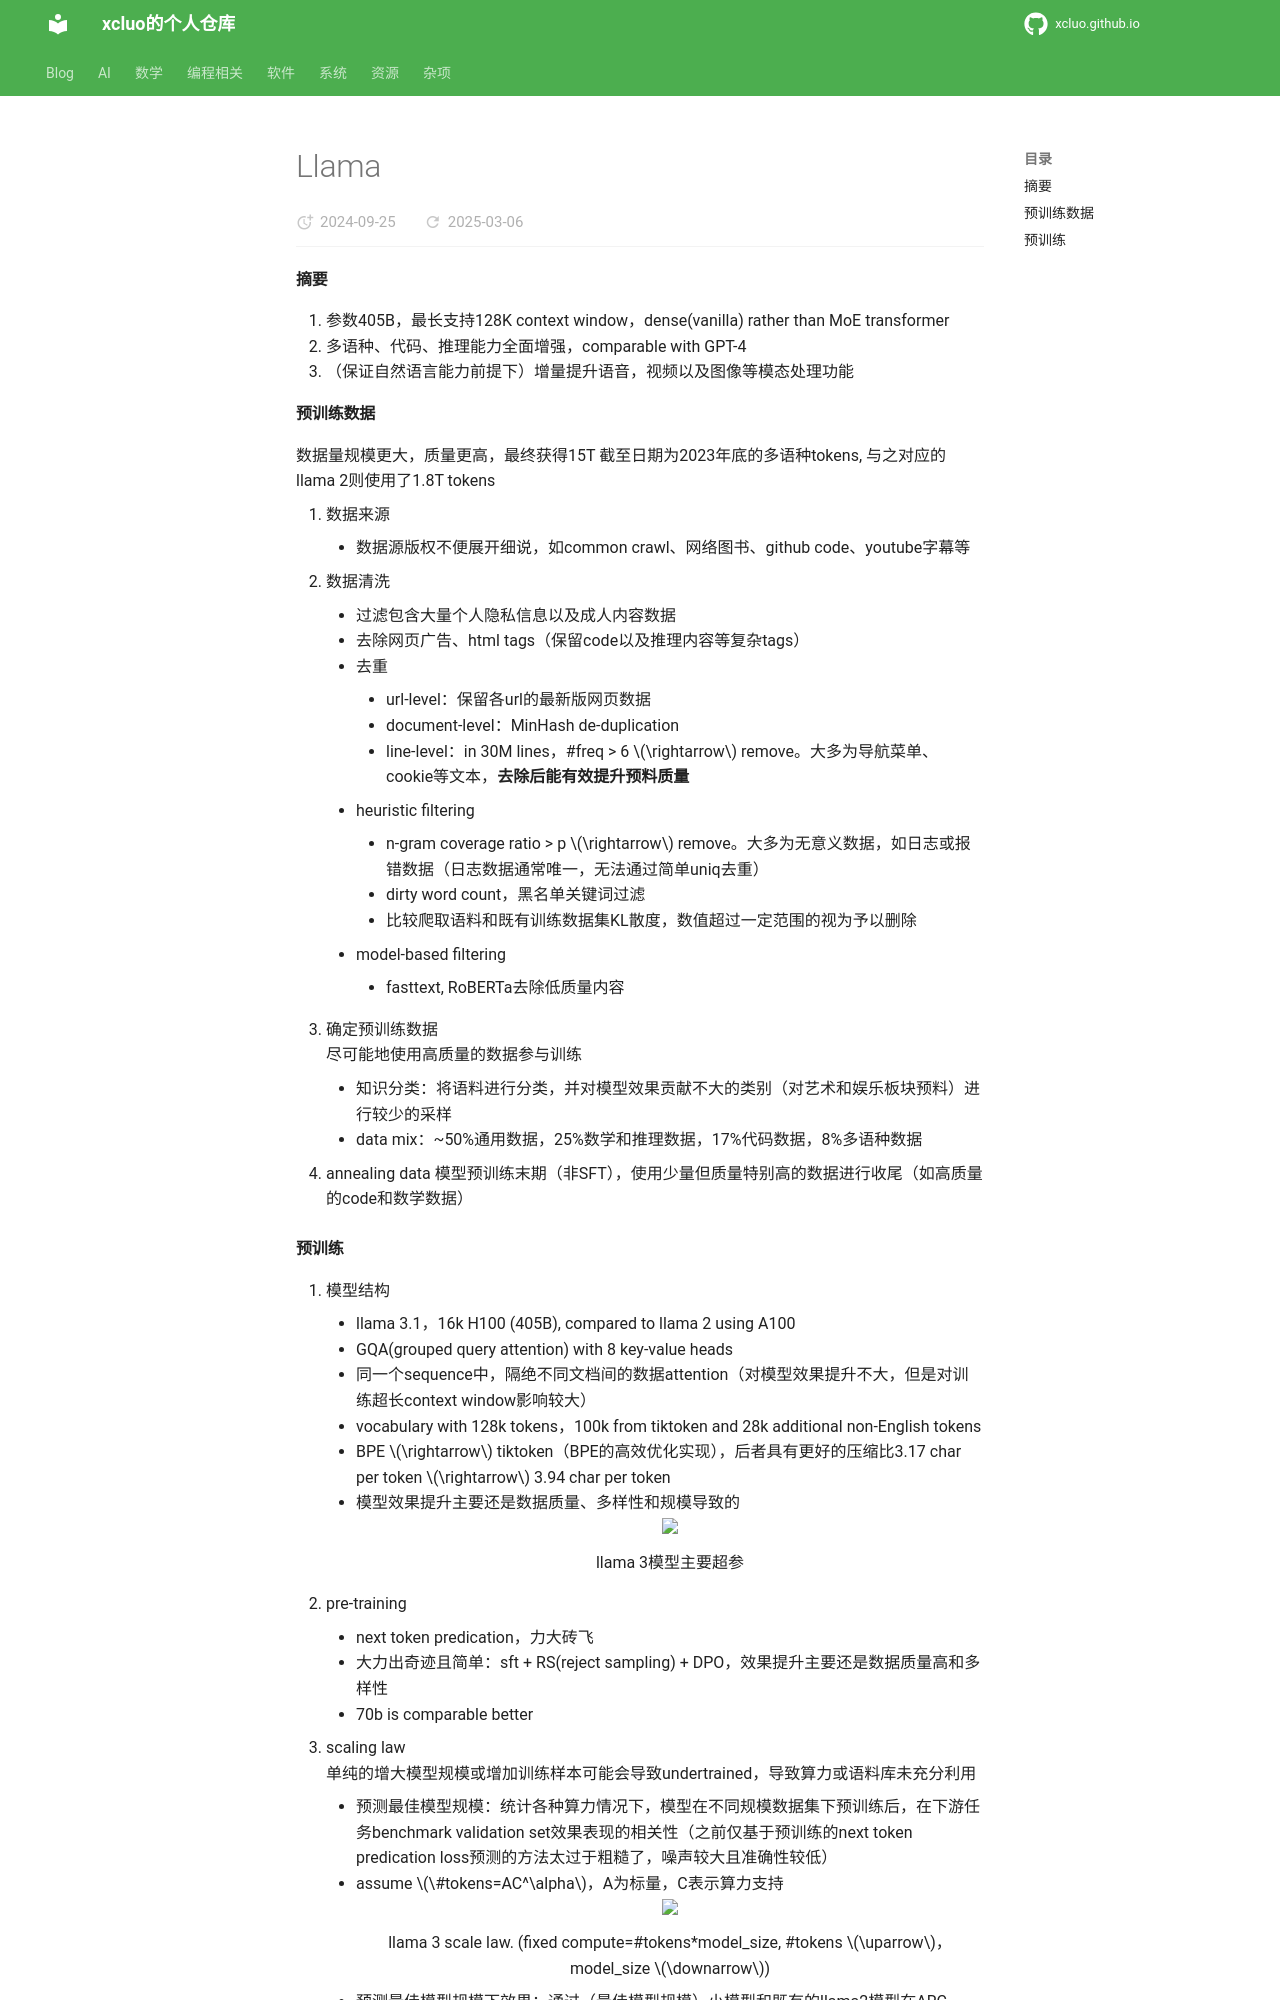

repository: xcluo/xcluo.github.io · page: AI/Paper_Reading/LM/LMs/Infrastructure/LLaMA/llama.html · generator: mkdocs

#### 摘要
1. 参数405B，最长支持128K context window，dense(vanilla) rather than MoE transformer
2. 多语种、代码、推理能力全面增强，comparable with GPT-4
3. （保证自然语言能力前提下）增量提升语音，视频以及图像等模态处理功能
 

#### 预训练数据
数据量规模更大，质量更高，最终获得15T 截至日期为2023年底的多语种tokens, 与之对应的llama 2则使用了1.8T tokens

1. 数据来源  
    - 数据源版权不便展开细说，如common crawl、网络图书、github code、youtube字幕等

2. 数据清洗  
    - 过滤包含大量个人隐私信息以及成人内容数据
    - 去除网页广告、html tags（保留code以及推理内容等复杂tags）
    - 去重
        - url-level：保留各url的最新版网页数据
        - document-level：MinHash de-duplication
        - line-level：in 30M lines，#freq > 6 $\rightarrow$ remove。大多为导航菜单、cookie等文本，**去除后能有效提升预料质量**
    - heuristic filtering
        - n-gram coverage ratio > p $\rightarrow$ remove。大多为无意义数据，如日志或报错数据（日志数据通常唯一，无法通过简单uniq去重）
        - dirty word count，黑名单关键词过滤
        - 比较爬取语料和既有训练数据集KL散度，数值超过一定范围的视为予以删除
    - model-based filtering
        - fasttext, RoBERTa去除低质量内容
3. 确定预训练数据  
    尽可能地使用高质量的数据参与训练
    - 知识分类：将语料进行分类，并对模型效果贡献不大的类别（对艺术和娱乐板块预料）进行较少的采样
    - data mix：~50%通用数据，25%数学和推理数据，17%代码数据，8%多语种数据


4. annealing data
    模型预训练末期（非SFT），使用少量但质量特别高的数据进行收尾（如高质量的code和数学数据）
